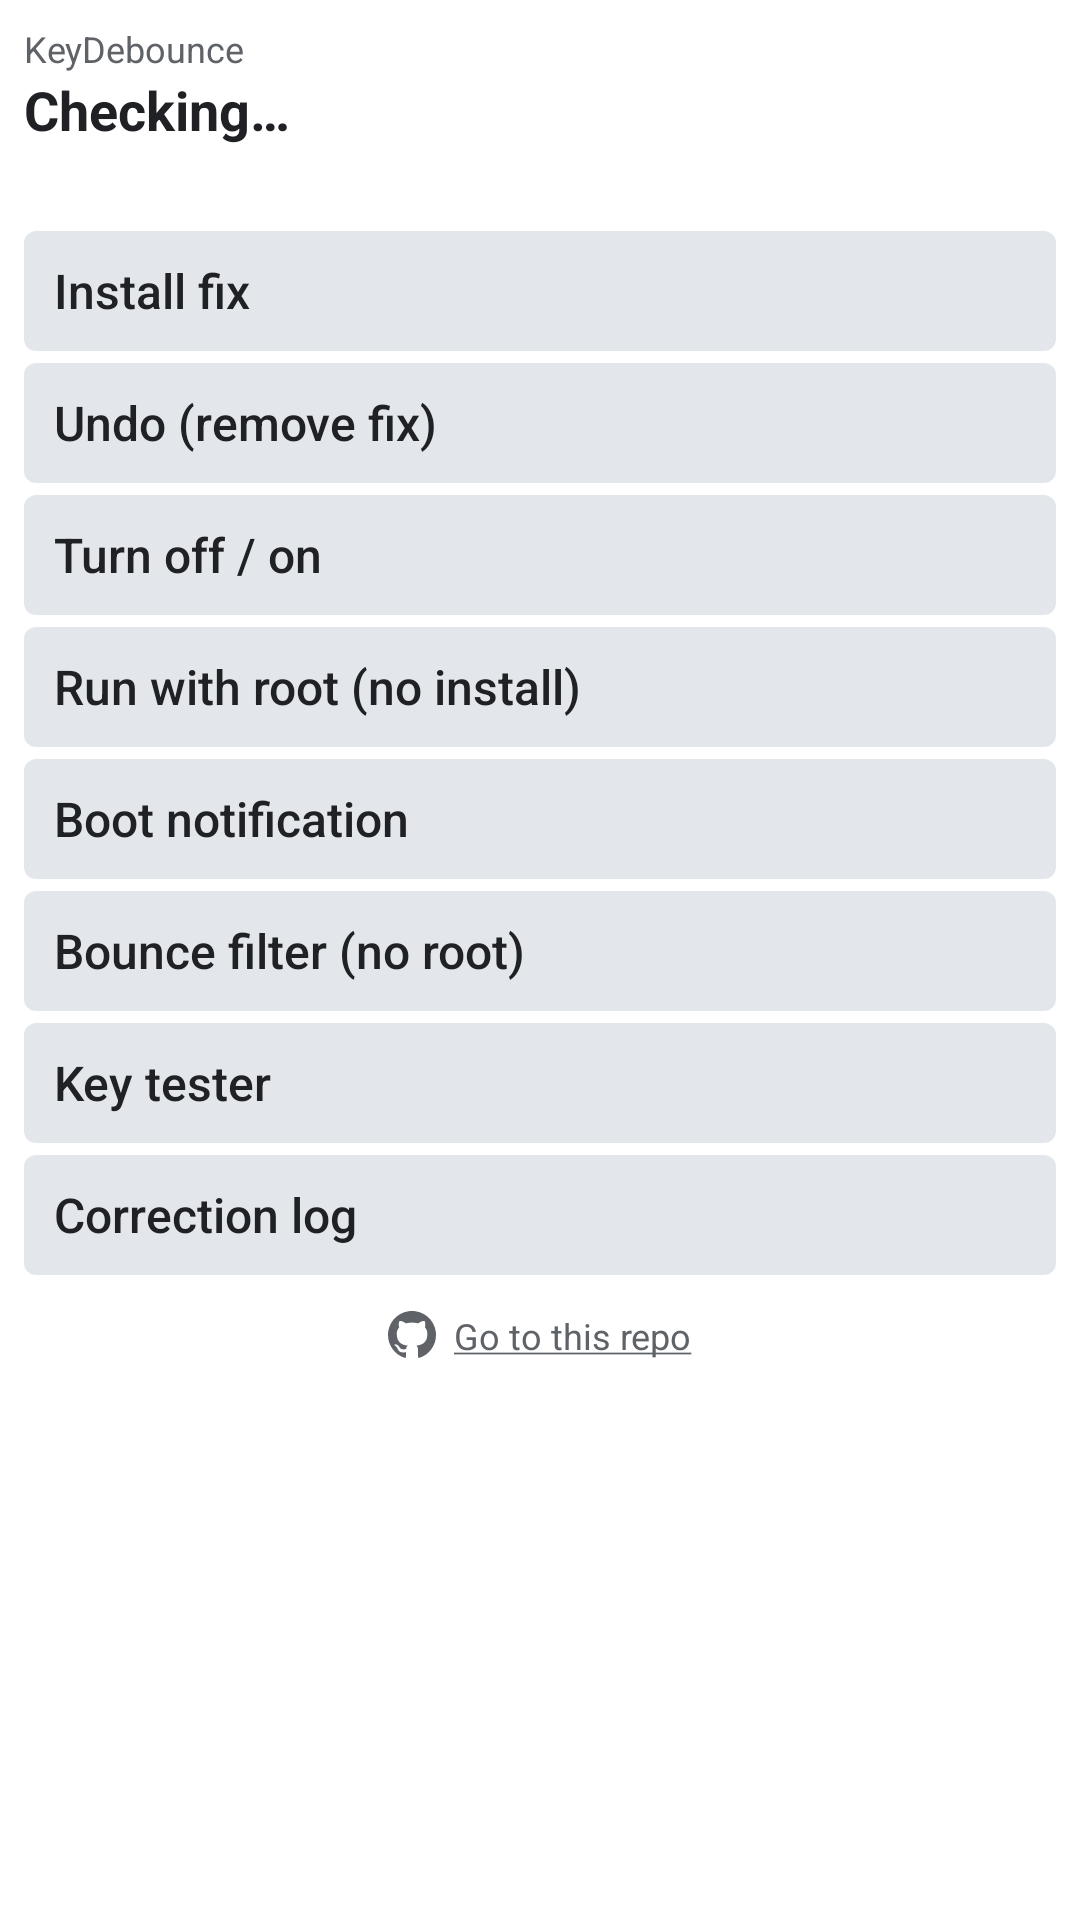

Here is an Android app screen rendered from its layout file. Give the layout XML and the strings, colors and styles it references.
<!-- AndroidManifest.xml: application theme AppTheme -->
<!-- res/layout/activity_main.xml -->
<?xml version="1.0" encoding="utf-8"?>
<ScrollView xmlns:android="http://schemas.android.com/apk/res/android"
    android:layout_width="match_parent"
    android:layout_height="match_parent">

    <LinearLayout
        style="@style/Screen"
        android:layout_height="wrap_content">

        <TextView
            style="@style/Small"
            android:layout_marginTop="0dp"
            android:text="@string/app_name" />

        <TextView
            android:id="@+id/state"
            style="@style/Headline"
            android:text="@string/checking" />

        <TextView
            android:id="@+id/details"
            style="@style/Small" />

        <Button
            android:id="@+id/install"
            style="@style/Action"
            android:layout_marginTop="8dp"
            android:text="@string/install_fix" />

        <Button
            android:id="@+id/undo"
            style="@style/Action"
            android:text="@string/undo_fix" />

        <Button
            android:id="@+id/toggle"
            style="@style/Action"
            android:text="@string/toggle" />

        <Button
            android:id="@+id/root_mode"
            style="@style/Action"
            android:text="@string/root_mode_button" />

        <Button
            android:id="@+id/boot_notify"
            style="@style/Action"
            android:text="@string/notify_main_button" />

        <Button
            android:id="@+id/bounce_filter"
            style="@style/Action"
            android:text="@string/bounce_filter_button" />

        <Button
            android:id="@+id/tester"
            style="@style/Action"
            android:text="@string/tester_title" />

        <Button
            android:id="@+id/log"
            style="@style/Action"
            android:text="@string/log_title" />

        
        <TextView
            android:id="@+id/repo_link"
            style="@style/Small"
            android:layout_width="wrap_content"
            android:layout_gravity="center_horizontal"
            android:layout_marginTop="8dp"
            android:background="?android:attr/selectableItemBackground"
            android:clickable="true"
            android:drawableStart="@drawable/ic_github"
            android:drawablePadding="6dp"
            android:drawableTint="@color/text_secondary"
            android:focusable="true"
            android:gravity="center_vertical"
            android:padding="4dp"
            android:text="@string/repo_link" />
    </LinearLayout>
</ScrollView>
<!-- resources referenced by this layout -->
<resources>
  <color name="text_secondary">#5F6368</color>
  <string name="app_name">KeyDebounce</string>
  <string name="bounce_filter_button">Bounce filter (no root)</string>
  <string name="checking">Checking…</string>
  <string name="install_fix">Install fix</string>
  <string name="log_title">Correction log</string>
  <string name="notify_main_button">Boot notification</string>
  <string name="repo_link"><u>Go to this repo</u></string>
  <string name="root_mode_button">Run with root (no install)</string>
  <string name="tester_title">Key tester</string>
  <string name="toggle">Turn off / on</string>
  <string name="undo_fix">Undo (remove fix)</string>
  <style name="Action">
          <item name="android:layout_width">match_parent</item>
          <item name="android:layout_height">wrap_content</item>
          <item name="android:layout_marginTop">4dp</item>
          <item name="android:minHeight">40dp</item>
          <item name="android:paddingStart">10dp</item>
          <item name="android:paddingEnd">10dp</item>
          <item name="android:gravity">start|center_vertical</item>
          <item name="android:background">@drawable/action_bg</item>
          <item name="android:stateListAnimator">@null</item>
          <item name="android:textAllCaps">false</item>
          <item name="android:textColor">@color/action_text</item>
          <item name="android:textSize">16sp</item>
      </style>
  <style name="Headline">
          <item name="android:layout_width">match_parent</item>
          <item name="android:layout_height">wrap_content</item>
          <item name="android:textSize">18sp</item>
          <item name="android:textStyle">bold</item>
          <item name="android:textColor">@color/text</item>
      </style>
  <style name="Screen">
          <item name="android:layout_width">match_parent</item>
          <item name="android:layout_height">match_parent</item>
          <item name="android:orientation">vertical</item>
          <item name="android:padding">8dp</item>
      </style>
  <style name="Small" parent="Body">
          <item name="android:textSize">12sp</item>
          <item name="android:textColor">@color/text_secondary</item>
      </style>
  <style name="AppTheme" parent="android:Theme.Material.Light.NoActionBar">
          <item name="android:colorPrimary">@color/accent</item>
          <item name="android:colorPrimaryDark">@color/accent_dark</item>
          <item name="android:colorAccent">@color/accent</item>
          <item name="android:windowBackground">@color/background</item>
          <item name="android:textColorPrimary">@color/text</item>
      </style>
  <!-- drawable action_bg (drawable) -->
  <?xml version="1.0" encoding="utf-8"?>
  <selector xmlns:android="http://schemas.android.com/apk/res/android">
      <item android:state_pressed="true">
          <shape>
              <solid android:color="@color/accent_dark" />
              <corners android:radius="4dp" />
          </shape>
      </item>
      <item android:state_focused="true">
          <shape>
              <solid android:color="@color/accent" />
              <corners android:radius="4dp" />
          </shape>
      </item>
      <item>
          <shape>
              <solid android:color="@color/button" />
              <corners android:radius="4dp" />
          </shape>
      </item>
  </selector>
  <color name="text">#202124</color>
  <style name="Body">
          <item name="android:layout_width">match_parent</item>
          <item name="android:layout_height">wrap_content</item>
          <item name="android:layout_marginTop">4dp</item>
          <item name="android:textSize">14sp</item>
          <item name="android:textColor">@color/text</item>
      </style>
  <color name="accent">#1565C0</color>
  <color name="accent_dark">#0D47A1</color>
  <color name="background">#FFFFFF</color>
  <color name="button">#E3E7EC</color>
</resources>
